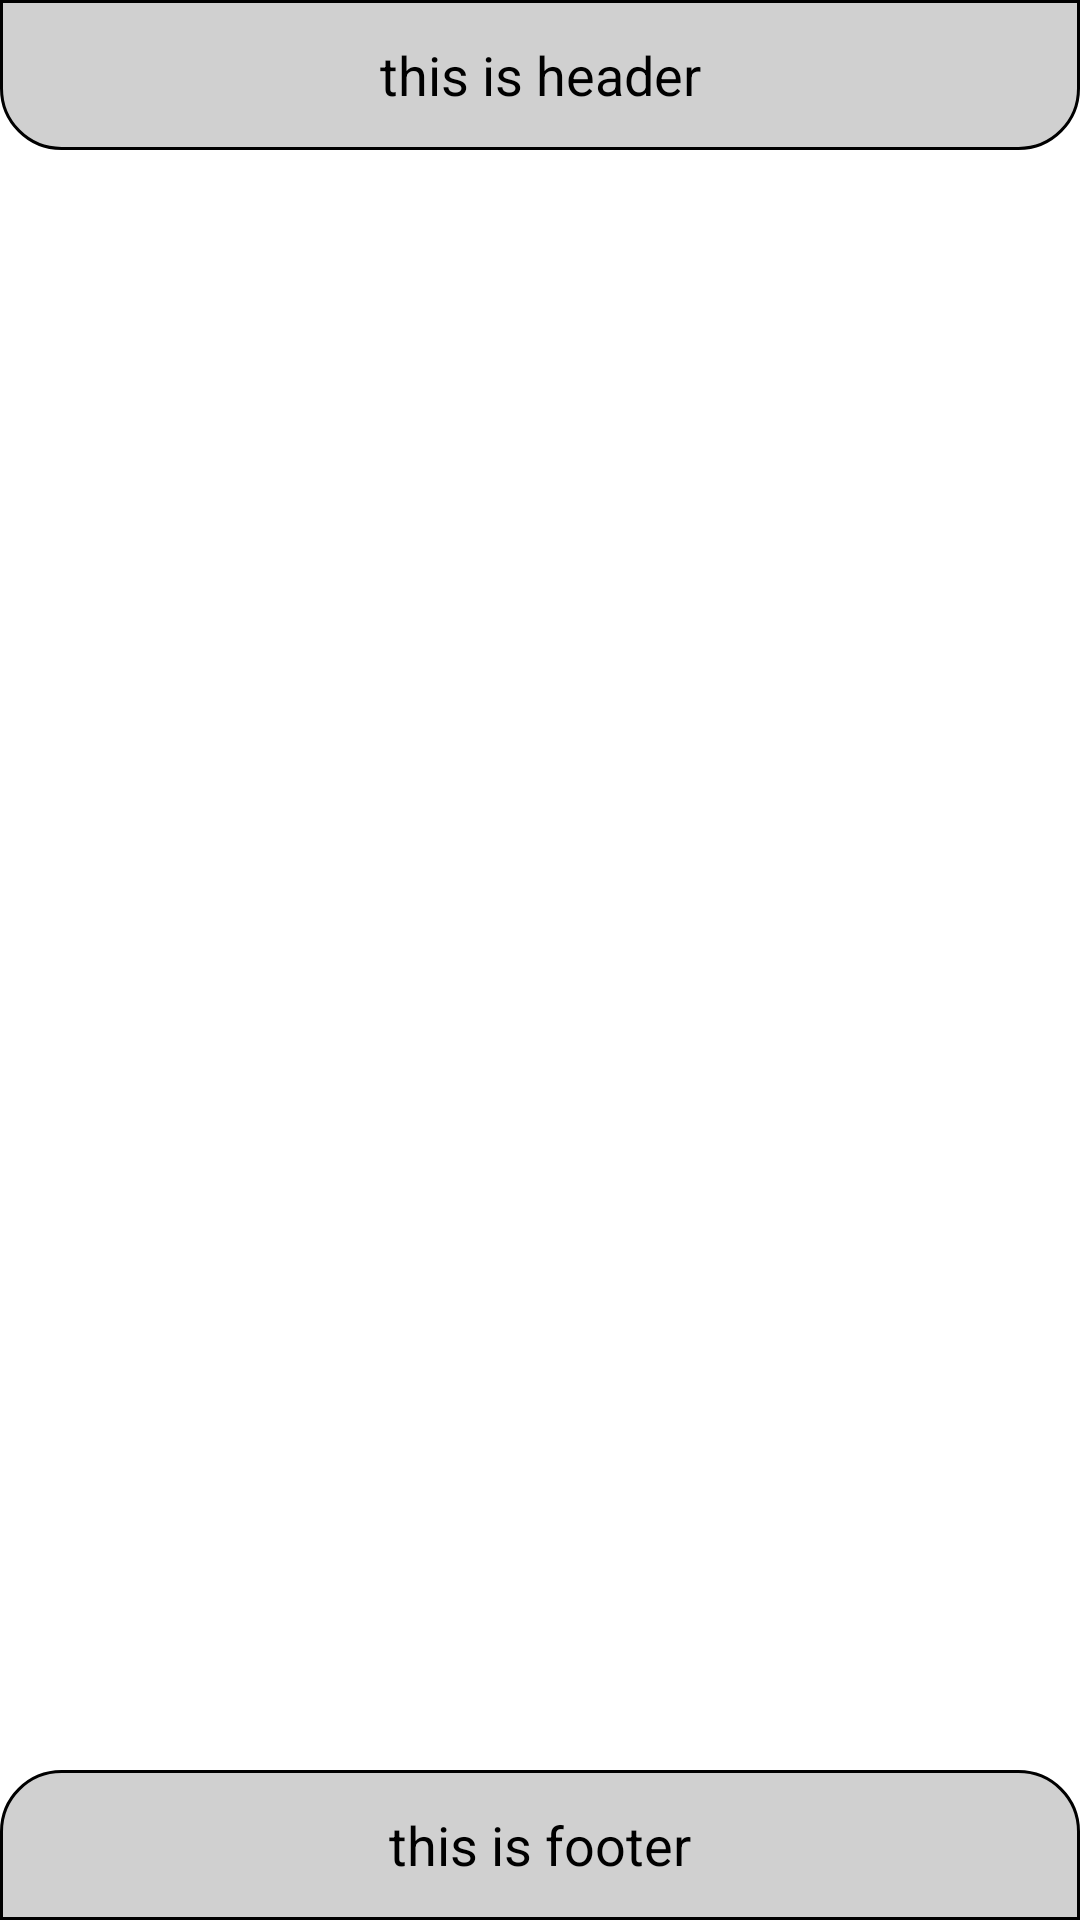

Reconstruct the res/layout file that produces this screen, plus the resources it refers to.
<!-- AndroidManifest.xml: application theme Theme.CA1_android -->
<!-- res/layout/activity_header_and_footer.xml -->
<?xml version="1.0" encoding="utf-8"?>
<RelativeLayout xmlns:android="http://schemas.android.com/apk/res/android"
    xmlns:app="http://schemas.android.com/apk/res-auto"
    xmlns:tools="http://schemas.android.com/tools"
    android:layout_width="match_parent"
    android:layout_height="match_parent"
    tools:context=".header_and_footer">
    


    <TextView
        android:id="@+id/head"
        android:text="this is header"

        android:textColor="@color/black"
        android:textSize="18dp"

        android:layout_centerHorizontal="true"
        android:background="@drawable/trans"
        android:gravity="center"
        android:layout_width="match_parent"
        android:layout_height="50dp">

    </TextView>


    <TextView
        android:id="@+id/foot"
        android:text="this is footer"
        android:layout_marginTop="60dp"
        android:textColor="@color/black"
        android:textSize="18dp"
        android:layout_alignParentBottom="true"
        android:background="@drawable/trans2"
        android:gravity="center"
        android:layout_centerHorizontal="true"

        android:layout_width="match_parent"
        android:layout_height="50dp">

    </TextView>

</RelativeLayout>
<!-- resources referenced by this layout -->
<resources>
  <!-- drawable trans (drawable) -->
  <?xml version="1.0" encoding="utf-8"?>
  <shape xmlns:android="http://schemas.android.com/apk/res/android" android:shape="rectangle">
      <gradient android:startColor="#3C373737" android:endColor="#3C373737" ></gradient>
      <corners android:bottomLeftRadius="20dp"  android:bottomRightRadius="20dp" >
  
      </corners>
      <stroke android:color="@color/black" android:width="1dp"></stroke>
  
  </shape>
  <!-- drawable trans2 (drawable) -->
  <?xml version="1.0" encoding="utf-8"?>
  <shape xmlns:android="http://schemas.android.com/apk/res/android" android:shape="rectangle">
      <gradient android:startColor="#3C373737" android:endColor="#3C373737" ></gradient>
      <corners android:topLeftRadius="20dp"  android:topRightRadius="20dp" >
  
      </corners>
      <stroke android:color="@color/black" android:width="1dp"></stroke>
  
  </shape>
  <style name="Theme.CA1_android" parent="Theme.MaterialComponents.DayNight.NoActionBar">
          
          <item name="colorPrimary">@color/purple_500</item>
          <item name="colorPrimaryVariant">@color/purple_700</item>
          <item name="colorOnPrimary">@color/white</item>
          
          <item name="colorSecondary">@color/teal_200</item>
          <item name="colorSecondaryVariant">@color/teal_700</item>
          <item name="colorOnSecondary">@color/black</item>
          
          <item name="android:statusBarColor" tools:targetApi="l">?attr/colorPrimaryVariant</item>
          
      </style>
  <!-- not gathered from this repository: default colours our renderer supplied (Android Studio template values) -->
  <color name="purple_500">#FF6200EE</color>
  <color name="purple_700">#FF3700B3</color>
  <color name="teal_200">#FF03DAC5</color>
  <color name="teal_700">#FF018786</color>
  <color name="black">#FF000000</color>
  <color name="white">#FFFFFFFF</color>
</resources>
